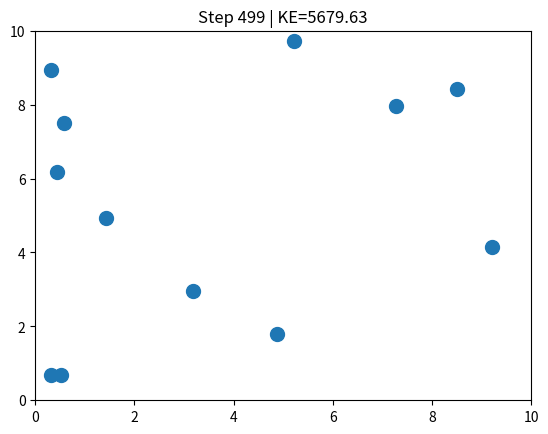
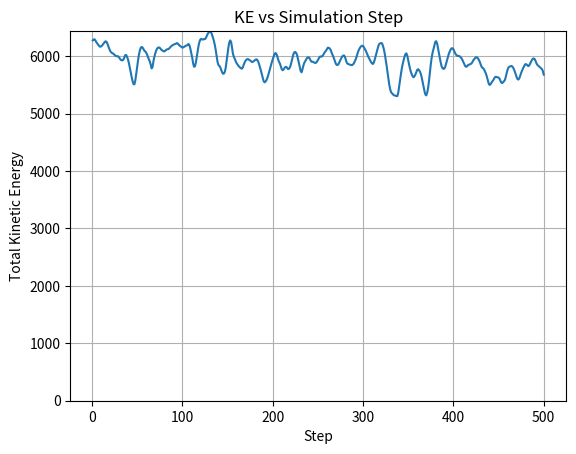

Recreate these plots in Python, in order.
import numpy as np
import matplotlib.pyplot as plt

np.random.seed(0)

N = 12
L = 10.0
dt = 0.01
T = 500

rd = 0.5 #diameter of the molecule
radius = rd/2

pos = np.random.rand(N, 2)*L
vel = (np.random.rand(N, 2) - 0.5) * 25
mass = np.ones(N)


# FUNCTION GIVEN IN THE PDF.
# def walls_reflect ( pos , vel , L ):
#     # Left wall (x < 0)
#     left_hits = pos [: , 0] < 0
#     vel [ left_hits , 0] *= -1 # flip x velocity
#     pos [ left_hits , 0] = 0.0 # push back inside

#     # Right wall (x > L)
#     right_hits = pos [: , 0] > L
#     vel [ right_hits , 0] *= -1
#     pos [ right_hits , 0] = L

#     # Bottom wall (y < 0)
#     bottom_hits = pos [: , 1] < 0
#     vel [ bottom_hits , 1] *= -1
#     pos [ bottom_hits , 1] = 0.0

#     # Top wall (y > L)
#     top_hits = pos [: , 1] > L
#     vel [ top_hits , 1] *= -1
#     pos [ top_hits , 1] = L

#     return pos , vel



# MODIFIED AND REFINED FUNCTION
def walls_reflect(pos, vel, L):
    for i in range(N):
        if pos[i,0] - radius <0:
            vel[i,0] *= -1
            pos[i,0] = radius

        if pos[i,0] + radius > L:
            vel[i, 0] *= -1
            pos[i, 0] = L - radius
        if pos[i, 1] - radius < 0:
            vel[i, 1] *= -1
            pos[i, 1] = radius
        if pos[i, 1] + radius > L:
            vel[i, 1] *= -1
            pos[i, 1] = L - radius
    return pos, vel

def distance(x1,y1,x2,y2):
    dis = np.sqrt((x1-x2)**2 + (y1-y2)**2)
    return dis

#where k is stiffness, r0 is preferred spacing and rc is the cutoff distance.
k = 30.0
r0 = 1.5
rc = 2.0 # cutoff distance

def pair_forces(pos):
    F = np.zeros_like(pos)
    for i in range (len(pos)):
        for j in range (i+1, len(pos)):
            r_vec = pos[i] - pos[j]
            r = distance(pos[i,0],pos[i,1],pos[j,0],pos[j,1])
            if r<rc and r>1e-12:
                f_mag = -k * (r-r0)
                f_vec = f_mag * (r_vec/r)
                F[i] += f_vec
                F[j] -= f_vec
    
    return F

F = pair_forces(pos)

def step_smooth ( pos , vel , mass , dt , L , F_prev = None ):
        
        # 1. Force at old positions
        if F_prev is None :
            F_prev = pair_forces( pos )
            a_prev = F_prev / mass [: , None ]

        # 2. Half velocity update
        vel_half = vel + 0.5 * a_prev * dt

        # 3. Move positions
        pos_new = pos + vel_half * dt

        pos_new, vel_half = walls_reflect ( pos_new , vel_half , L )

        # 4. New forces
        F_new = pair_forces ( pos_new )
        a_new = F_new / mass [: , None ]

        # 5. Finish velocity update
        vel_new = vel_half + 0.5 * a_new * dt
        return pos_new , vel_new , F_new


def kinetic_energy(vel, mass):
    KE=[]
    for v in range(len(vel)):
        E = 0.5*(mass)*(vel[v,0]**2 + vel[v,1]**2)
        KE.append(E)
    KE_total = np.sum(KE)
    return KE_total


#TODO after step_smooth 
# The Kinetic energy fluctuations are less than earlier .
# When the value of dt is increased the fluctuations are very huge.

plt.ion()
fig, ax = plt.subplots()
ax.set_xlim(0, L)
ax.set_ylim(0, L)
scat = ax.scatter(pos[:, 0], pos[:, 1], s=100)

KE_total_new = []
step = 0

while step < T:
    pos, vel, F= step_smooth(pos, vel, mass, dt, L, F_prev=None)
    KE_total_new.append(kinetic_energy(vel, mass))

    scat.set_offsets(pos)

    ax.set_title(f"Step {step} | KE={KE_total_new[-1]:.2f}")

    plt.pause(0.02)
    step+=1

plt.ioff()


plt.figure()
plt.plot(range(1, len(KE_total_new)+1), KE_total_new)
plt.ylim(0, max(KE_total_new))
plt.xlabel("Step")
plt.ylabel("Total Kinetic Energy")
plt.title("KE vs Simulation Step")
plt.grid(True)
plt.show()










    
